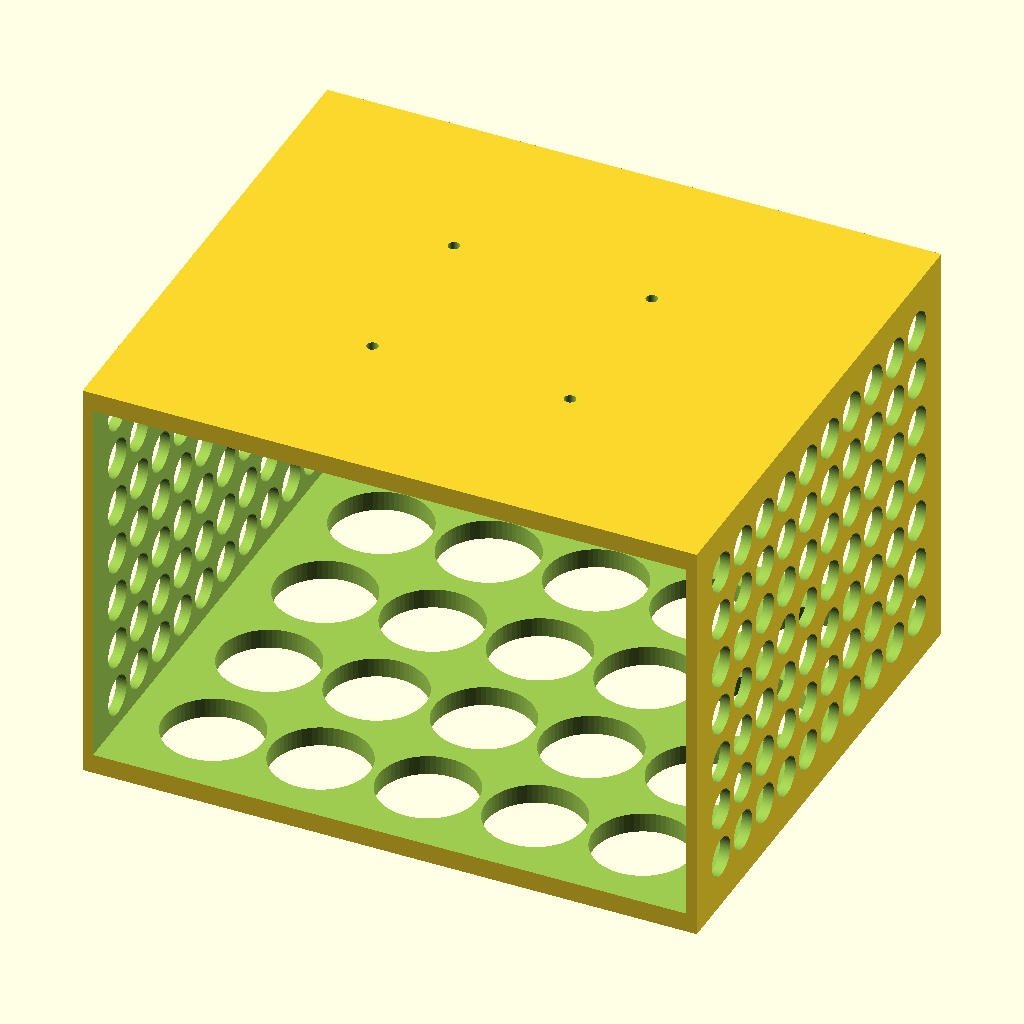
Cell 1: the model at its default parameters.
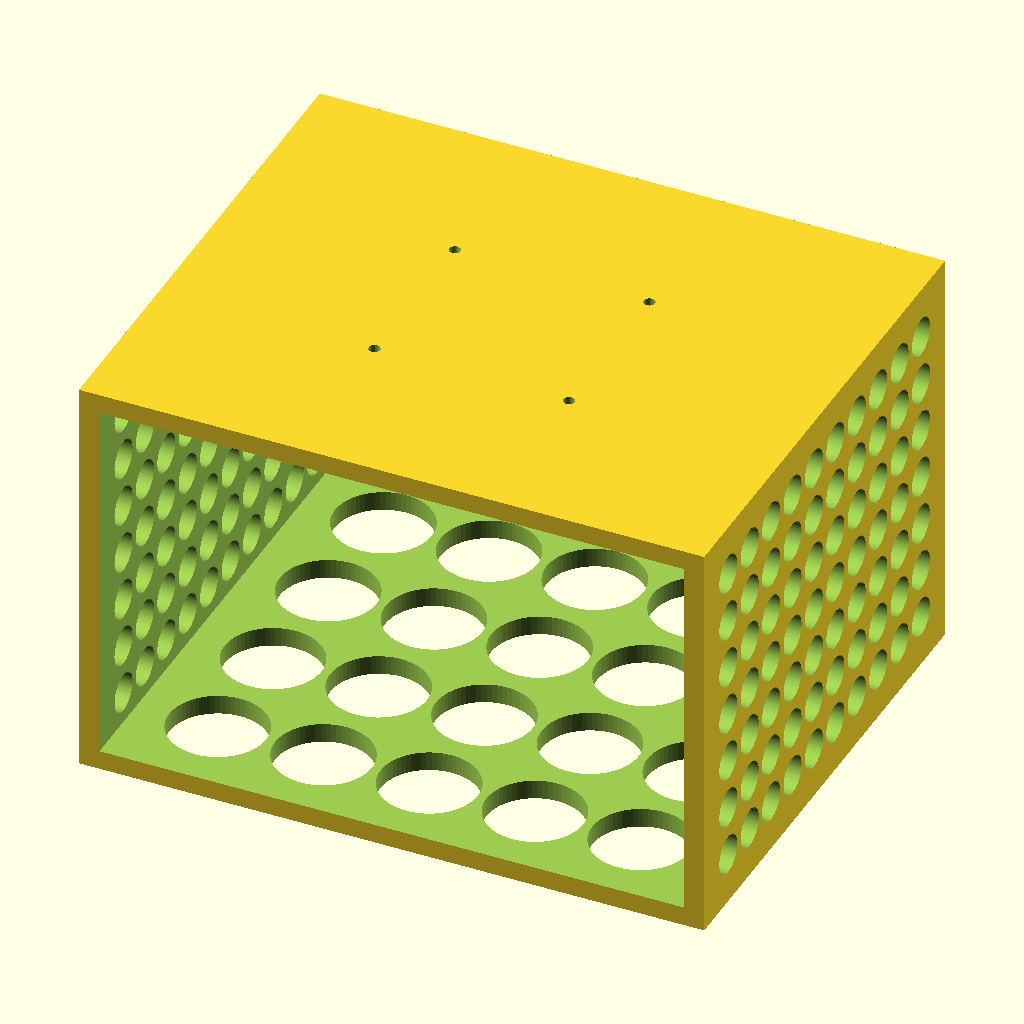
Cell 2: the same model with inch = 50.8.
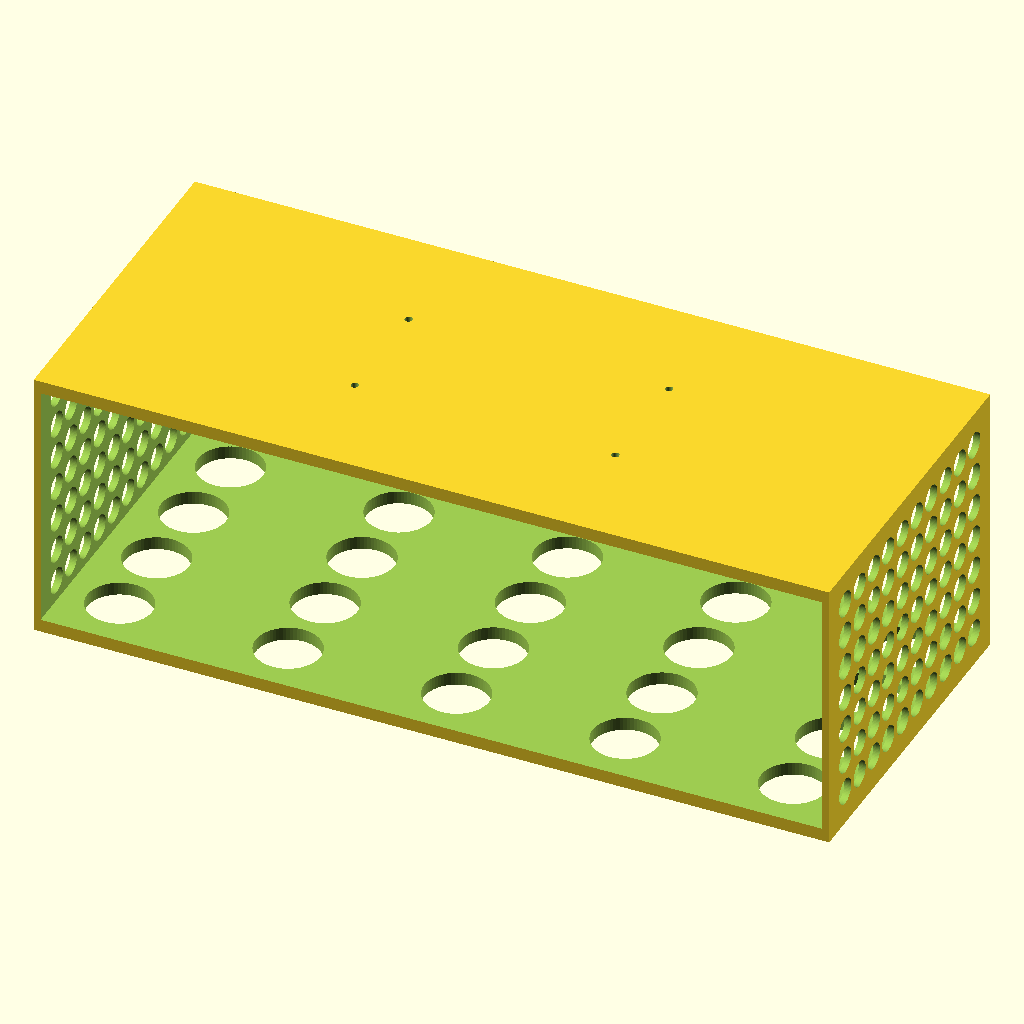
Cell 3 — CAV_W set to 362, the other parameters unchanged.
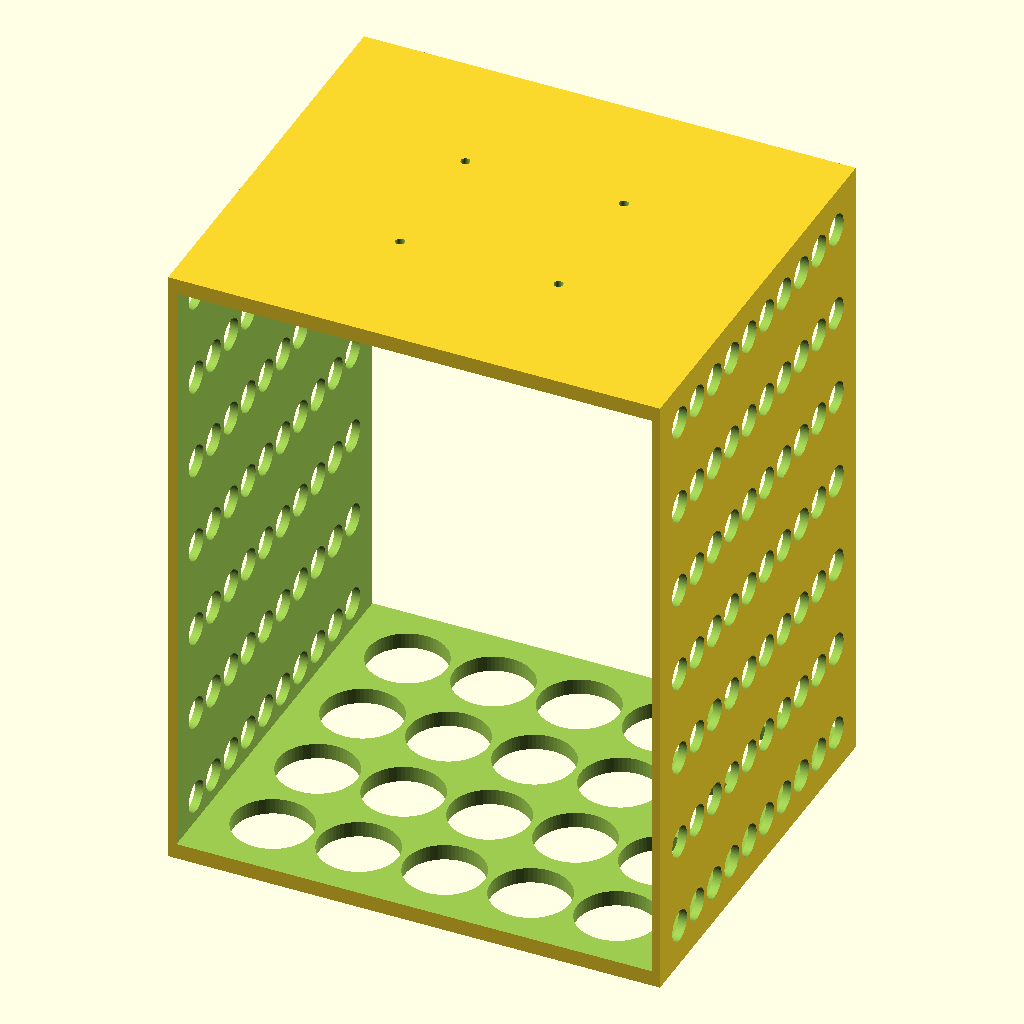
Cell 4 — CAV_H set to 232, the other parameters unchanged.
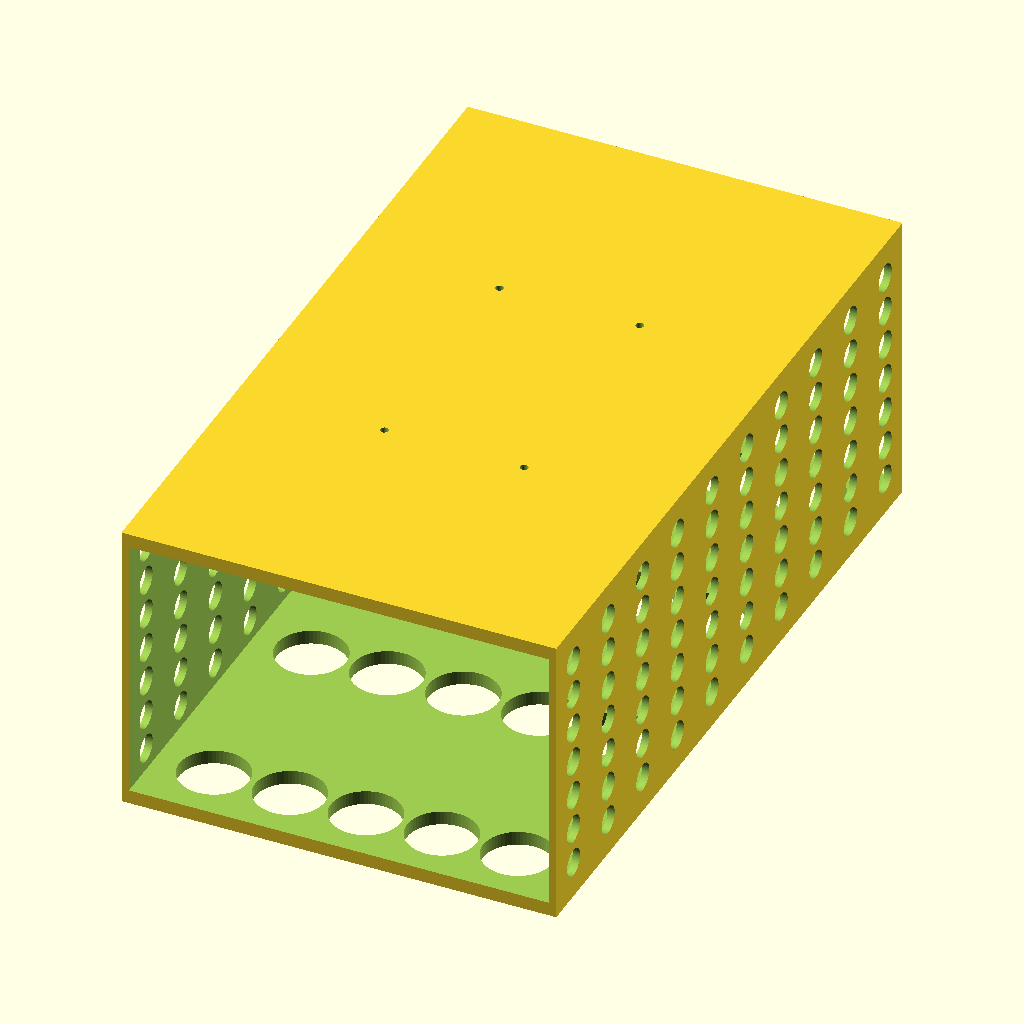
Cell 5: CAV_D = 320 (everything else at default).
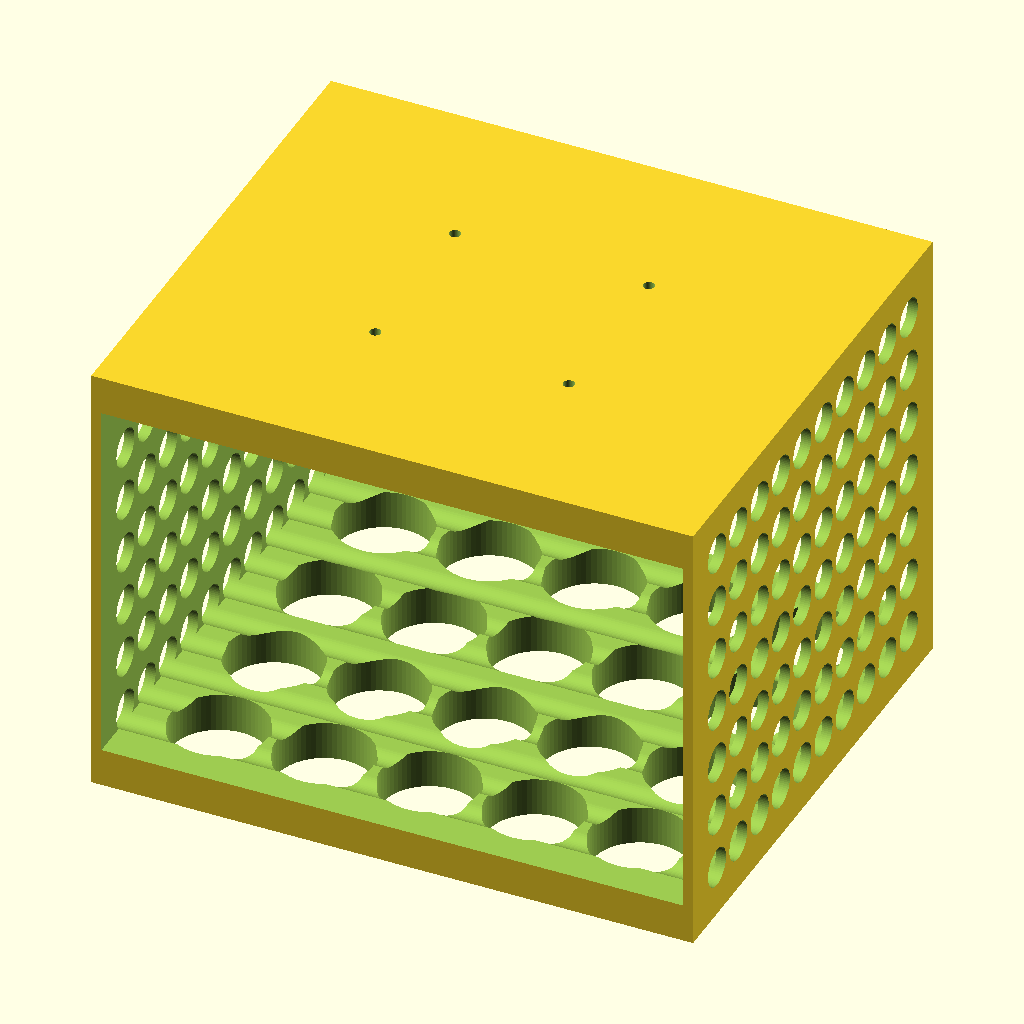
Cell 6 — FLOOR_CEIL set to 12, the other parameters unchanged.
The same orthographic view direction (rotation 55°, 0°, 25°; colour scheme Cornfield) for every cell, with the view re-fitted per cell, so scale and position can differ between cells.
The OpenSCAD source (3Dstuff/supportSpeakers/base_housing.scad):
// ============================================================
// Under-Desk Speaker Housing — Friction-Fit Monolithic Block
// ============================================================
// Empty volume : 181 mm W × 115 mm H × 160 mm D (open back)
//
// Subtractive design — start from solid block, then remove:
//   1. Main speaker cavity (friction fit, 1/8" walls each side)
//   2. Both side faces: regular grid of circles through side walls
//   3. Bottom plate: regular grid of circles through the floor
//   4. Ceiling screw holes (hidden by the speaker once inserted)
//
// MOUNTING (screws fully concealed):
//   1. Hold housing against desk underside.
//   2. Reach inside cavity, drive 4 screws upward into desk wood.
//   3. Slide speaker in → screw heads disappear behind speaker.
//   Recommended: #6 × 1-1/2" flat-head wood screws.
//
// PRINT ORIENTATION:
//   Front face flat on build plate (cavity opening faces down).
//   No supports needed.
//
// ============================================================

inch = 25.4;
$fn  = 64;

// ── Cavity (empty volume) ─────────────────────────────────────
CAV_W = 181;           // empty volume width  [mm]
CAV_H = 116;           // empty volume height [mm]
CAV_D = 160;           // empty volume depth  [mm]  (open back — no back wall)

// ── Block ─────────────────────────────────────────────────────
SIDE_WALL = (1/8) * inch;          //  3.175 mm per side
FLOOR_CEIL = 6.0;                  //  6 mm floor and ceiling (accommodates screw head)

BW = CAV_W + 2 * SIDE_WALL;        //  187.35 mm
BH = CAV_H + 2 * FLOOR_CEIL;       //  125.0  mm
BD = CAV_D;                         //  160.0  mm (no back wall)

CAV_Z = FLOOR_CEIL;                 //  floor/ceiling thickness

// ── Mounting screws (ceiling, hidden by speaker) ──────────────
CEIL_T    = CAV_Z;   // ceiling wall thickness [mm]
SC_D      = 3.5;     // shaft Ø        [mm]  (#6 wood screw)
SC_HEAD_D = 10.0;    // counterbore Ø  [mm]  (screw head is 7 mm, 10 mm for clearance)
SC_HEAD_H = 3.0;     // counterbore depth [mm]  (screw head height)
SC_NX  = 2;
SC_NY  = 2;

// ── Side hole grid ────────────────────────────────────────────
// Regular grid of circles through the side walls (X direction).
// Visible on both left and right exterior faces.
SH_R    = 6;   // hole radius [mm]  (larger)
SH_COLS =  10;   // columns along Y (depth direction)
SH_ROWS =  7;   // rows    along Z (height direction)

// ── Bottom hole grid ──────────────────────────────────────────
// Regular grid of circles through the floor plate (Z direction).
BH_R    = 15;   // hole radius [mm]  (larger)
BH_COLS =  5;   // columns along X (within cavity footprint)
BH_ROWS =  4;   // rows    along Y (within cavity footprint)

// ─────────────────────────────────────────────────────────────
// Helpers: cylinders aligned with X or Y axis.
module cyl_x(r, h) { rotate([0,  90, 0]) cylinder(r=r, h=h); }
module cyl_y(r, h) { rotate([-90, 0, 0]) cylinder(r=r, h=h); }

// ─────────────────────────────────────────────────────────────
// Counterbore screw hole in the cavity ceiling.
// Placed at Z = cavity top (cavity side faces down):
//   - counterbore (Ø SC_HEAD_D, SC_HEAD_H deep) at the cavity face
//   - shaft hole  (Ø SC_D) through the remaining wall into the desk
module ceiling_screw() {
    cylinder(d=SC_D,      h=CEIL_T + 1);      // shaft — full wall + 1 mm overshoot
    cylinder(d=SC_HEAD_D, h=SC_HEAD_H);        // counterbore for screw head
}

// Grid of holes through the side walls (both sides at once).
module side_holes() {
    mg_y = SH_R + 10;
    mg_z = SH_R + 10;
    for (c = [0 : SH_COLS - 1])
        for (r = [0 : SH_ROWS - 1]) {
            y = mg_y + c * (BD - 2*mg_y) / (SH_COLS - 1);
            z = mg_z + r * (BH - 2*mg_z) / (SH_ROWS - 1);
            translate([-1, y, z])
                cyl_x(SH_R, BW + 2);
        }
}

// Grid of holes through the bottom floor plate.
// Constrained to the cavity footprint so side walls stay intact.
module bottom_holes() {
    x0 = SIDE_WALL + BH_R + 10;
    x1 = SIDE_WALL + CAV_W - BH_R - 10;
    y0 = BH_R + 10;
    y1 = CAV_D - BH_R - 10;
    for (c = [0 : BH_COLS - 1])
        for (r = [0 : BH_ROWS - 1]) {
            x = x0 + c * (x1 - x0) / (BH_COLS - 1);
            y = y0 + r * (y1 - y0) / (BH_ROWS - 1);
            translate([x, y, -1])
                cylinder(r=BH_R, h=CEIL_T + 2);
        }
}

// ─────────────────────────────────────────────────────────────
module housing() {
    // Screw holes are subtracted in a second pass so grid holes
    // can never accidentally close them off.
    cz      = CAV_Z + CAV_H;
    pitch_x = CAV_W / (SC_NX + 1);
    pitch_y = CAV_D / (SC_NY + 1);

    difference() {
        // ── Pass 1: block minus cavity and grid holes ──────────
        difference() {
            cube([BW, BD, BH]);

            // 1. Main speaker cavity
            translate([SIDE_WALL, -1, CAV_Z])
                cube([CAV_W, CAV_D + 10, CAV_H]);

            // 2. Side hole grid
            side_holes();

            // 3. Bottom hole grid
            bottom_holes();
        }

        // ── Pass 2: screw holes punched last ───────────────────
        for (ix = [1 : SC_NX])
            for (iy = [1 : SC_NY])
                translate([SIDE_WALL + ix * pitch_x, iy * pitch_y, cz])
                    ceiling_screw();
    }
}

// ── Render ────────────────────────────────────────────────────
housing();

// ── Dimensions summary ────────────────────────────────────────
echo(str("Block          : ", BW, " mm W × ", BH, " mm H × ", BD, " mm D"));
echo(str("Cavity         : ", CAV_W, " mm W × ", CAV_H, " mm H × ", CAV_D, " mm D  (open back)"));
echo(str("Side walls     : ", SIDE_WALL, " mm (1/8\")"));
echo(str("Floor/ceiling  : ", CAV_Z,     " mm ← screws in ceiling"));
Customizer parameters (derived from the source; name, type, default, range or options):
inch: number, default 25.4
CAV_W: number, default 181
CAV_H: number, default 116
CAV_D: number, default 160
FLOOR_CEIL: number, default 6
SC_D: number, default 3.5
SC_HEAD_D: number, default 10
SC_HEAD_H: number, default 3
SC_NX: number, default 2
SC_NY: number, default 2
SH_R: number, default 6
SH_COLS: number, default 10
SH_ROWS: number, default 7
BH_R: number, default 15
BH_COLS: number, default 5
BH_ROWS: number, default 4
